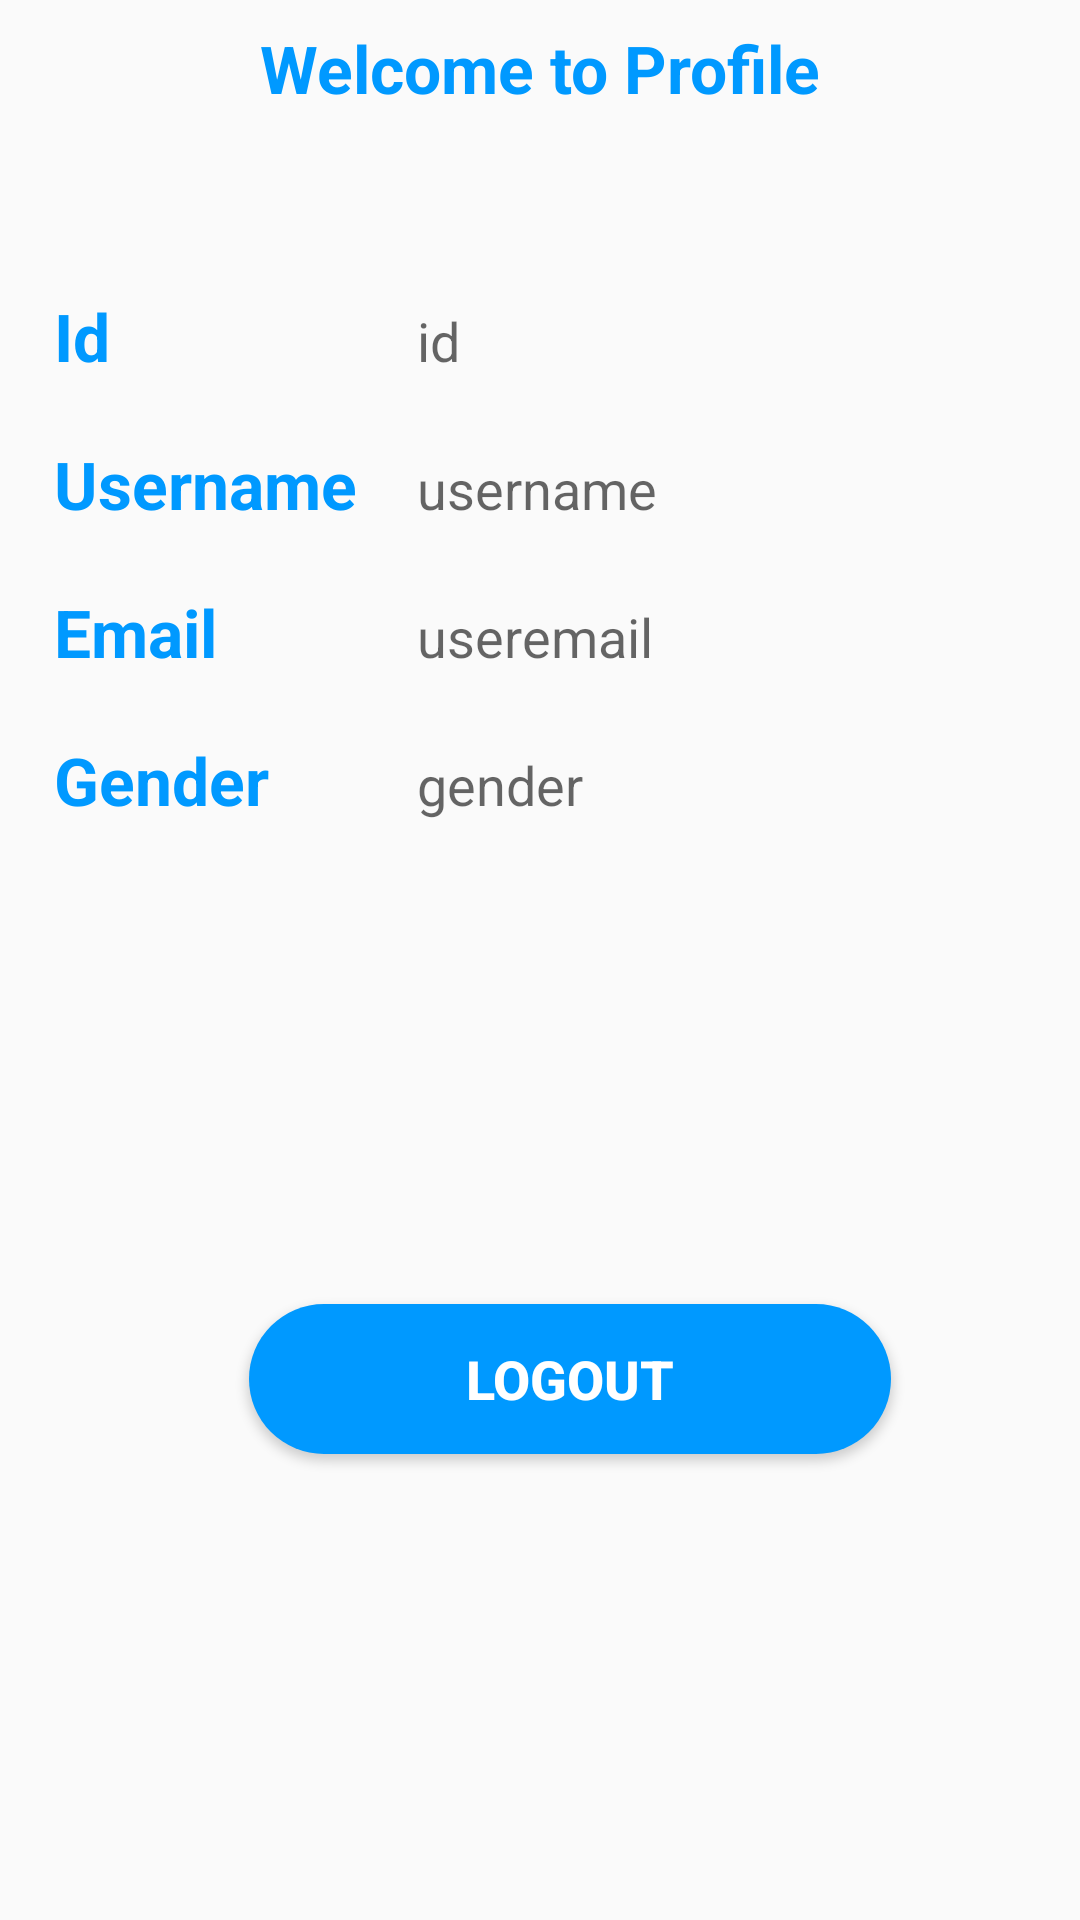

Reconstruct the res/layout file that produces this screen, plus the resources it refers to.
<!-- AndroidManifest.xml: application theme Theme.PageDesign1 -->
<!-- res/layout/activity_main.xml -->
<?xml version="1.0" encoding="utf-8"?>
<androidx.constraintlayout.widget.ConstraintLayout xmlns:android="http://schemas.android.com/apk/res/android"
    xmlns:app="http://schemas.android.com/apk/res-auto"
    xmlns:tools="http://schemas.android.com/tools"
    android:layout_width="match_parent"
    android:layout_height="match_parent"
    tools:context=".MainActivity">


    <LinearLayout
        android:layout_width="match_parent"
        android:layout_height="fill_parent"
        android:layout_marginStart="8dp"
        android:layout_marginTop="8dp"
        android:layout_marginEnd="8dp"
        android:layout_marginBottom="8dp"
        android:orientation="vertical"
        app:layout_constraintBottom_toBottomOf="parent"
        app:layout_constraintEnd_toEndOf="parent"
        app:layout_constraintHorizontal_bias="1.0"
        app:layout_constraintStart_toStartOf="parent"
        app:layout_constraintTop_toTopOf="parent"
        app:layout_constraintVertical_bias="1.0">

        <TextView
            android:layout_width="fill_parent"
            android:layout_height="wrap_content"
            android:gravity="center"
            android:text="Welcome to Profile"
            android:textAppearance="@style/Base.TextAppearance.AppCompat.Large"
            android:textColor="@color/colorPrimary"
            android:textStyle="bold" />

        <TableLayout
            android:layout_width="match_parent"
            android:layout_height="wrap_content"
            android:layout_marginTop="50dp">


            <TableRow>

                <TextView
                    android:layout_width="wrap_content"
                    android:layout_height="wrap_content"
                    android:padding="10dp"
                    android:text="Id"
                    android:textAppearance="@style/Base.TextAppearance.AppCompat.Large"
                    android:textColor="@color/colorPrimary"
                    android:textStyle="bold" />

                <TextView
                    android:id="@+id/textViewId"
                    android:layout_width="wrap_content"
                    android:layout_height="wrap_content"
                    android:padding="10dp"
                    android:text="id"
                    android:textAppearance="@style/Base.TextAppearance.AppCompat.Medium" />

            </TableRow>

            <TableRow>

                <TextView
                    android:layout_width="wrap_content"
                    android:layout_height="wrap_content"
                    android:padding="10dp"
                    android:text="Username"
                    android:textAppearance="@style/Base.TextAppearance.AppCompat.Large"
                    android:textColor="@color/colorPrimary"
                    android:textStyle="bold" />

                <TextView
                    android:id="@+id/textViewUsername"
                    android:layout_width="wrap_content"
                    android:layout_height="wrap_content"
                    android:padding="10dp"
                    android:text="username"
                    android:textAppearance="@style/Base.TextAppearance.AppCompat.Medium" />

            </TableRow>

            <TableRow>

                <TextView
                    android:layout_width="wrap_content"
                    android:layout_height="wrap_content"
                    android:padding="10dp"
                    android:text="Email"
                    android:textAppearance="@style/Base.TextAppearance.AppCompat.Large"
                    android:textColor="@color/colorPrimary"
                    android:textStyle="bold" />

                <TextView
                    android:id="@+id/textViewEmail"
                    android:layout_width="wrap_content"
                    android:layout_height="wrap_content"
                    android:padding="10dp"
                    android:text="useremail"
                    android:textAppearance="@style/Base.TextAppearance.AppCompat.Medium" />

            </TableRow>

            <TableRow>

                <TextView
                    android:layout_width="wrap_content"
                    android:layout_height="wrap_content"
                    android:padding="10dp"
                    android:text="Gender"
                    android:textAppearance="@style/Base.TextAppearance.AppCompat.Large"
                    android:textColor="@color/colorPrimary"
                    android:textStyle="bold" />

                <TextView
                    android:id="@+id/textViewGender"
                    android:layout_width="wrap_content"
                    android:layout_height="wrap_content"
                    android:padding="10dp"
                    android:text="gender"
                    android:textAppearance="@style/Base.TextAppearance.AppCompat.Medium" />

            </TableRow>


        </TableLayout>

        <Button
            android:id="@+id/buttonLogout"
            android:layout_width="214dp"
            android:layout_height="50dp"
            android:layout_marginLeft="75dp"
            android:layout_marginTop="150dp"
            android:background="@drawable/round_bg"
            android:text="Logout"
            android:textColor="@android:color/white"
            android:textSize="18sp"
            android:textStyle="bold" />
    </LinearLayout>

</androidx.constraintlayout.widget.ConstraintLayout>
<!-- resources referenced by this layout -->
<resources>
  <color name="colorPrimary">#0099FF</color>
  <!-- drawable round_bg (drawable) -->
  <?xml version="1.0" encoding="utf-8"?>
  <shape xmlns:android="http://schemas.android.com/apk/res/android">
  <solid android:color="@color/colorPrimary"/>
  <corners android:radius="100dp"/>
  </shape>
  <style name="Theme.PageDesign1" parent="Theme.AppCompat.Light.NoActionBar">
          
  
  
  
      </style>
</resources>
